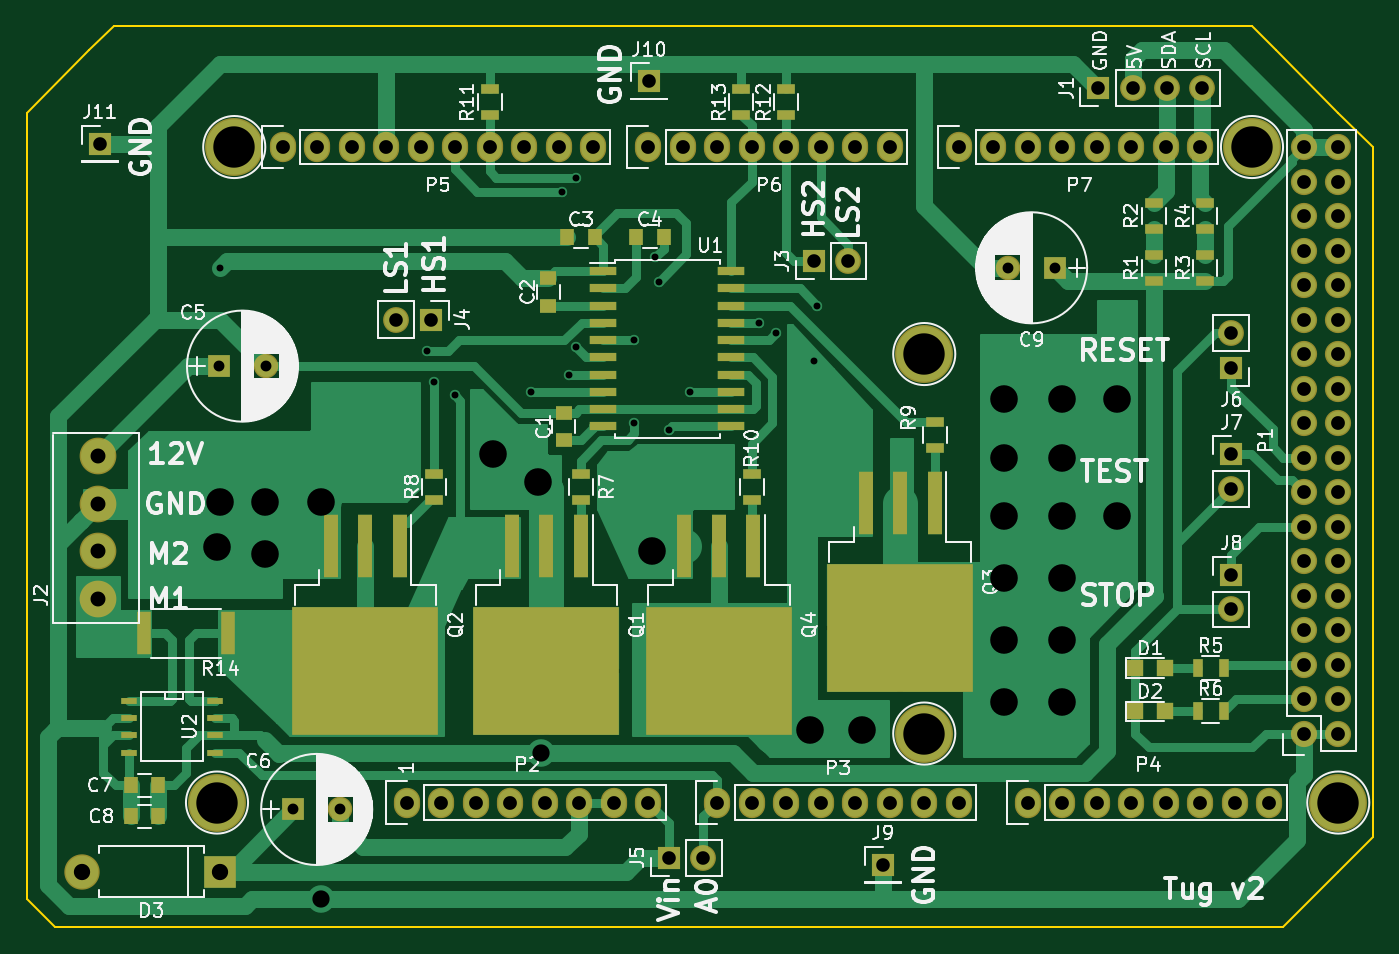
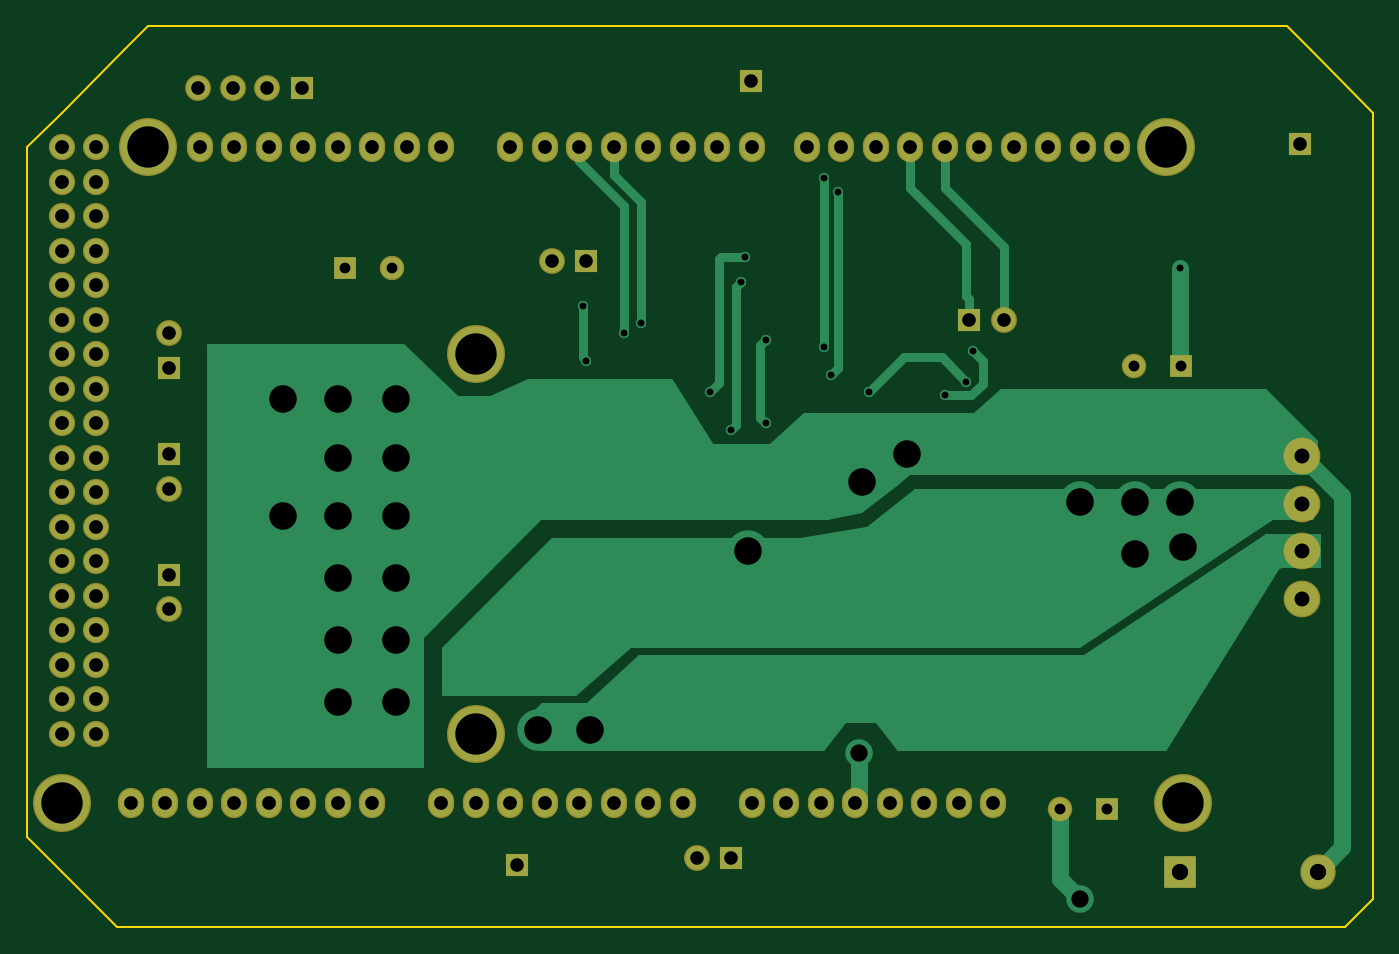
Circuit board: 9 layer files. Board 99.1 x 66.3 mm.
- bottom_copper: tug-B.Cu.gbr (18855 bytes)
- bottom_mask: tug-B.Mask.gbr (4858 bytes)
- bottom_silk: tug-B.SilkS.gbr (524 bytes)
- outline: tug-Edge.Cuts.gbr (1330 bytes)
- top_copper: tug-F.Cu.gbr (45741 bytes)
- top_mask: tug-F.Mask.gbr (8276 bytes)
- top_silk: tug-F.SilkS.gbr (87753 bytes)
- drill: tug-NPTH.drl (157 bytes)
- drill: tug-PTH.drl (2305 bytes)

=== bottom_copper: tug-B.Cu.gbr (18855 bytes, source omitted) ===
=== bottom_mask: tug-B.Mask.gbr ===
G04 #@! TF.GenerationSoftware,KiCad,Pcbnew,(5.0.0-rc2-37-ga8db21319)*
G04 #@! TF.CreationDate,2018-06-29T03:36:38+01:00*
G04 #@! TF.ProjectId,tug,7475672E6B696361645F706362000000,rev?*
G04 #@! TF.SameCoordinates,Original*
G04 #@! TF.FileFunction,Soldermask,Bot*
G04 #@! TF.FilePolarity,Negative*
%FSLAX46Y46*%
G04 Gerber Fmt 4.6, Leading zero omitted, Abs format (unit mm)*
G04 Created by KiCad (PCBNEW (5.0.0-rc2-37-ga8db21319)) date Fri Jun 29 03:36:38 2018*
%MOMM*%
%LPD*%
G01*
G04 APERTURE LIST*
%ADD10C,1.930400*%
%ADD11O,1.930400X1.930400*%
%ADD12O,1.930400X2.235200*%
%ADD13C,4.267200*%
%ADD14C,1.803200*%
%ADD15R,1.600000X1.600000*%
%ADD16R,2.400000X2.400000*%
%ADD17O,2.603200X2.603200*%
%ADD18R,1.700000X1.700000*%
%ADD19O,1.903200X1.903200*%
%ADD20C,2.703200*%
G04 APERTURE END LIST*
D10*
G04 #@! TO.C,P1*
X197358000Y-114046000D03*
D11*
X199898000Y-114046000D03*
X197358000Y-111506000D03*
X199898000Y-111506000D03*
X197358000Y-108966000D03*
X199898000Y-108966000D03*
X197358000Y-106426000D03*
X199898000Y-106426000D03*
X197358000Y-103886000D03*
X199898000Y-103886000D03*
X197358000Y-101346000D03*
X199898000Y-101346000D03*
X197358000Y-98806000D03*
X199898000Y-98806000D03*
X197358000Y-96266000D03*
X199898000Y-96266000D03*
X197358000Y-93726000D03*
X199898000Y-93726000D03*
X197358000Y-91186000D03*
X199898000Y-91186000D03*
X197358000Y-88646000D03*
X199898000Y-88646000D03*
X197358000Y-86106000D03*
X199898000Y-86106000D03*
X197358000Y-83566000D03*
X199898000Y-83566000D03*
X197358000Y-81026000D03*
X199898000Y-81026000D03*
X197358000Y-78486000D03*
X199898000Y-78486000D03*
X197358000Y-75946000D03*
X199898000Y-75946000D03*
X197358000Y-73406000D03*
X199898000Y-73406000D03*
X197358000Y-70866000D03*
X199898000Y-70866000D03*
G04 #@! TD*
D12*
G04 #@! TO.C,P2*
X131318000Y-119126000D03*
X133858000Y-119126000D03*
X136398000Y-119126000D03*
X138938000Y-119126000D03*
X141478000Y-119126000D03*
X144018000Y-119126000D03*
X146558000Y-119126000D03*
X149098000Y-119126000D03*
G04 #@! TD*
G04 #@! TO.C,P3*
X154178000Y-119126000D03*
X156718000Y-119126000D03*
X159258000Y-119126000D03*
X161798000Y-119126000D03*
X164338000Y-119126000D03*
X166878000Y-119126000D03*
X169418000Y-119126000D03*
X171958000Y-119126000D03*
G04 #@! TD*
G04 #@! TO.C,P4*
X177038000Y-119126000D03*
X179578000Y-119126000D03*
X182118000Y-119126000D03*
X184658000Y-119126000D03*
X187198000Y-119126000D03*
X189738000Y-119126000D03*
X192278000Y-119126000D03*
X194818000Y-119126000D03*
G04 #@! TD*
G04 #@! TO.C,P5*
X122174000Y-70866000D03*
X124714000Y-70866000D03*
X127254000Y-70866000D03*
X129794000Y-70866000D03*
X132334000Y-70866000D03*
X134874000Y-70866000D03*
X137414000Y-70866000D03*
X139954000Y-70866000D03*
X142494000Y-70866000D03*
X145034000Y-70866000D03*
G04 #@! TD*
G04 #@! TO.C,P6*
X149098000Y-70866000D03*
X151638000Y-70866000D03*
X154178000Y-70866000D03*
X156718000Y-70866000D03*
X159258000Y-70866000D03*
X161798000Y-70866000D03*
X164338000Y-70866000D03*
X166878000Y-70866000D03*
G04 #@! TD*
G04 #@! TO.C,P7*
X171958000Y-70866000D03*
X174498000Y-70866000D03*
X177038000Y-70866000D03*
X179578000Y-70866000D03*
X182118000Y-70866000D03*
X184658000Y-70866000D03*
X187198000Y-70866000D03*
X189738000Y-70866000D03*
G04 #@! TD*
D13*
G04 #@! TO.C,P8*
X117348000Y-119126000D03*
G04 #@! TD*
G04 #@! TO.C,P9*
X169418000Y-114046000D03*
G04 #@! TD*
G04 #@! TO.C,P10*
X199898000Y-119126000D03*
G04 #@! TD*
G04 #@! TO.C,P11*
X118618000Y-70866000D03*
G04 #@! TD*
G04 #@! TO.C,P12*
X169418000Y-86106000D03*
G04 #@! TD*
G04 #@! TO.C,P13*
X193548000Y-70866000D03*
G04 #@! TD*
D14*
G04 #@! TO.C,C5*
X120975000Y-86995000D03*
D15*
X117475000Y-86995000D03*
G04 #@! TD*
G04 #@! TO.C,C6*
X122936000Y-119634000D03*
D14*
X126436000Y-119634000D03*
G04 #@! TD*
D16*
G04 #@! TO.C,D3*
X117602000Y-124206000D03*
D17*
X107442000Y-124206000D03*
G04 #@! TD*
D18*
G04 #@! TO.C,J1*
X182245000Y-66548000D03*
D19*
X184785000Y-66548000D03*
X187325000Y-66548000D03*
X189865000Y-66548000D03*
G04 #@! TD*
D20*
G04 #@! TO.C,J2*
X108585000Y-93640000D03*
X108585000Y-97140000D03*
X108585000Y-100640000D03*
X108585000Y-104140000D03*
G04 #@! TD*
D18*
G04 #@! TO.C,J6*
X192024000Y-87122000D03*
D19*
X192024000Y-84582000D03*
G04 #@! TD*
G04 #@! TO.C,J7*
X192024000Y-96012000D03*
D18*
X192024000Y-93472000D03*
G04 #@! TD*
G04 #@! TO.C,J8*
X192024000Y-102362000D03*
D19*
X192024000Y-104902000D03*
G04 #@! TD*
D15*
G04 #@! TO.C,C9*
X179070000Y-79756000D03*
D14*
X175570000Y-79756000D03*
G04 #@! TD*
D18*
G04 #@! TO.C,J9*
X166370000Y-123698000D03*
G04 #@! TD*
G04 #@! TO.C,J10*
X149148619Y-66031500D03*
G04 #@! TD*
G04 #@! TO.C,J3*
X161290000Y-79248000D03*
D19*
X163830000Y-79248000D03*
G04 #@! TD*
G04 #@! TO.C,J4*
X130556000Y-83566000D03*
D18*
X133096000Y-83566000D03*
G04 #@! TD*
G04 #@! TO.C,J5*
X150622000Y-123190000D03*
D19*
X153162000Y-123190000D03*
G04 #@! TD*
D18*
G04 #@! TO.C,J11*
X108712000Y-70612000D03*
G04 #@! TD*
M02*

=== bottom_silk: tug-B.SilkS.gbr ===
G04 #@! TF.GenerationSoftware,KiCad,Pcbnew,(5.0.0-rc2-37-ga8db21319)*
G04 #@! TF.CreationDate,2018-06-29T03:36:38+01:00*
G04 #@! TF.ProjectId,tug,7475672E6B696361645F706362000000,rev?*
G04 #@! TF.SameCoordinates,Original*
G04 #@! TF.FileFunction,Legend,Bot*
G04 #@! TF.FilePolarity,Positive*
%FSLAX46Y46*%
G04 Gerber Fmt 4.6, Leading zero omitted, Abs format (unit mm)*
G04 Created by KiCad (PCBNEW (5.0.0-rc2-37-ga8db21319)) date Fri Jun 29 03:36:38 2018*
%MOMM*%
%LPD*%
G01*
G04 APERTURE LIST*
G04 APERTURE END LIST*
M02*

=== outline: tug-Edge.Cuts.gbr ===
G04 #@! TF.GenerationSoftware,KiCad,Pcbnew,(5.0.0-rc2-37-ga8db21319)*
G04 #@! TF.CreationDate,2018-06-29T03:36:38+01:00*
G04 #@! TF.ProjectId,tug,7475672E6B696361645F706362000000,rev?*
G04 #@! TF.SameCoordinates,Original*
G04 #@! TF.FileFunction,Profile,NP*
%FSLAX46Y46*%
G04 Gerber Fmt 4.6, Leading zero omitted, Abs format (unit mm)*
G04 Created by KiCad (PCBNEW (5.0.0-rc2-37-ga8db21319)) date Fri Jun 29 03:36:38 2018*
%MOMM*%
%LPD*%
G01*
G04 APERTURE LIST*
%ADD10C,0.150000*%
G04 APERTURE END LIST*
D10*
X109728000Y-61976000D02*
X107950000Y-63754000D01*
X193548000Y-61976000D02*
X109728000Y-61976000D01*
X195326000Y-63754000D02*
X193548000Y-61976000D01*
X199898000Y-124206000D02*
X195834000Y-128270000D01*
X105410000Y-128270000D02*
X195834000Y-128270000D01*
X103378000Y-126238000D02*
X105410000Y-128270000D01*
X103378000Y-124714000D02*
X103378000Y-126238000D01*
X103378000Y-121666000D02*
X103378000Y-124714000D01*
X202438000Y-81026000D02*
X202438000Y-120396000D01*
X103378000Y-68326000D02*
X107950000Y-63754000D01*
X199898000Y-68326000D02*
X195326000Y-63754000D01*
X202438000Y-121666000D02*
X199898000Y-124206000D01*
X202438000Y-120396000D02*
X202438000Y-121666000D01*
X202438000Y-70866000D02*
X202438000Y-81026000D01*
X199898000Y-68326000D02*
X202438000Y-70866000D01*
X103378000Y-121666000D02*
X103378000Y-68326000D01*
M02*

=== top_copper: tug-F.Cu.gbr (45741 bytes, source omitted) ===
=== top_mask: tug-F.Mask.gbr (8276 bytes, source omitted) ===
=== top_silk: tug-F.SilkS.gbr (87753 bytes, source omitted) ===
=== drill: tug-NPTH.drl ===
M48
;DRILL file {KiCad (5.0.0-rc2-37-ga8db21319)} date Fri Jun 29 03:28:28 2018
;FORMAT={-:-/ absolute / inch / decimal}
FMAT,2
INCH,TZ
%
G90
G05
M72
T0
M30

=== drill: tug-PTH.drl ===
M48
;DRILL file {KiCad (5.0.0-rc2-37-ga8db21319)} date Fri Jun 29 03:28:28 2018
;FORMAT={-:-/ absolute / inch / decimal}
FMAT,2
INCH,TZ
T1C0.0200
T2C0.0315
T3C0.0394
T4C0.0400
T5C0.0433
T6C0.0472
T7C0.0500
T8C0.0800
T9C0.1200
%
G90
G05
M72
T1
X4.63Y-3.14
X5.23Y-3.38
X5.25Y-3.47
X5.31Y-3.51
X5.53Y-3.5
X5.62Y-2.92
X5.64Y-3.45
X5.66Y-2.88
X5.66Y-3.37
X5.83Y-3.35
X5.83Y-3.59
X5.89Y-3.11
X5.9Y-3.18
X5.93Y-3.61
X5.99Y-3.5
X6.19Y-3.3
X6.24Y-3.33
X6.35Y-3.41
X6.36Y-3.25
T2
X4.625Y-3.425
X4.7628Y-3.425
X4.84Y-4.71
X4.9778Y-4.71
X6.9122Y-3.14
X7.05Y-3.14
T3
X5.93Y-4.85
X6.03Y-4.85
X7.56Y-3.33
X7.56Y-3.43
X5.872Y-2.5997
X5.14Y-3.29
X5.24Y-3.29
X7.175Y-2.62
X7.275Y-2.62
X7.375Y-2.62
X7.475Y-2.62
X6.35Y-3.12
X6.45Y-3.12
X4.28Y-2.78
X7.56Y-4.03
X7.56Y-4.13
X6.55Y-4.87
X7.56Y-3.68
X7.56Y-3.78
T4
X5.87Y-2.79
X5.97Y-2.79
X6.07Y-2.79
X6.17Y-2.79
X6.27Y-2.79
X6.37Y-2.79
X6.47Y-2.79
X6.57Y-2.79
X6.97Y-4.69
X7.07Y-4.69
X7.17Y-4.69
X7.27Y-4.69
X7.37Y-4.69
X7.47Y-4.69
X7.57Y-4.69
X7.67Y-4.69
X4.81Y-2.79
X4.91Y-2.79
X5.01Y-2.79
X5.11Y-2.79
X5.21Y-2.79
X5.31Y-2.79
X5.41Y-2.79
X5.51Y-2.79
X5.61Y-2.79
X5.71Y-2.79
X5.17Y-4.69
X5.27Y-4.69
X5.37Y-4.69
X5.47Y-4.69
X5.57Y-4.69
X5.67Y-4.69
X5.77Y-4.69
X5.87Y-4.69
X7.77Y-2.79
X7.77Y-2.89
X7.77Y-2.99
X7.77Y-3.09
X7.77Y-3.19
X7.77Y-3.29
X7.77Y-3.39
X7.77Y-3.49
X7.77Y-3.59
X7.77Y-3.69
X7.77Y-3.79
X7.77Y-3.89
X7.77Y-3.99
X7.77Y-4.09
X7.77Y-4.19
X7.77Y-4.29
X7.77Y-4.39
X7.77Y-4.49
X7.87Y-2.79
X7.87Y-2.89
X7.87Y-2.99
X7.87Y-3.09
X7.87Y-3.19
X7.87Y-3.29
X7.87Y-3.39
X7.87Y-3.49
X7.87Y-3.59
X7.87Y-3.69
X7.87Y-3.79
X7.87Y-3.89
X7.87Y-3.99
X7.87Y-4.09
X7.87Y-4.19
X7.87Y-4.29
X7.87Y-4.39
X7.87Y-4.49
X6.77Y-2.79
X6.87Y-2.79
X6.97Y-2.79
X7.07Y-2.79
X7.17Y-2.79
X7.27Y-2.79
X7.37Y-2.79
X7.47Y-2.79
X6.07Y-4.69
X6.17Y-4.69
X6.27Y-4.69
X6.37Y-4.69
X6.47Y-4.69
X6.57Y-4.69
X6.67Y-4.69
X6.77Y-4.69
T5
X4.275Y-3.6866
X4.275Y-3.8244
X4.275Y-3.9622
X4.275Y-4.1
T6
X4.23Y-4.89
X4.63Y-4.89
T7
X4.92Y-4.97
X5.56Y-4.5475
T8
X4.62Y-3.95
X4.63Y-3.82
X4.76Y-3.82
X4.76Y-3.97
X4.92Y-3.82
X5.42Y-3.68
X5.55Y-3.76
X5.88Y-3.96
X6.34Y-4.48
X6.49Y-4.48
X6.9Y-3.52
X6.9Y-3.69
X6.9Y-3.86
X6.9Y-4.04
X6.9Y-4.22
X6.9Y-4.4
X7.07Y-3.52
X7.07Y-3.69
X7.07Y-3.86
X7.07Y-4.04
X7.07Y-4.22
X7.07Y-4.4
X7.23Y-3.52
X7.23Y-3.86
T9
X4.67Y-2.79
X6.67Y-4.49
X7.87Y-4.69
X7.62Y-2.79
X4.62Y-4.69
X6.67Y-3.39
T0
M30

